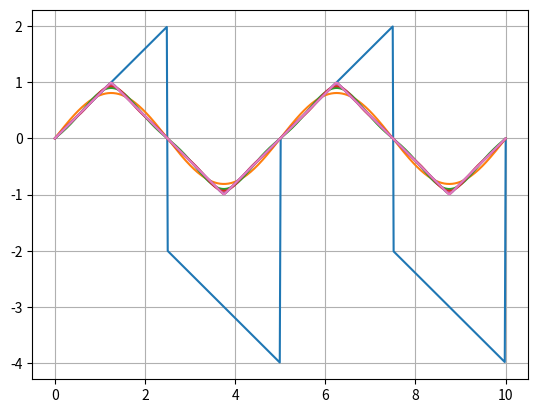

The script that saved this image:
#!/usr/bin/env python3

import numpy as np

import matplotlib.pyplot as plt

def creneau(x,amp=1,per=5):
    if x%per <= per/2:
        return amp
    return -amp

def triangle(x,amp=1,per=5):
    if x%per <= per/2:
        return (x%per+per/4)*4/per - amp
    return amp - (x%per+per/4)*4/per



x = np.linspace(0,10,num=500);
y=np.array(list(map(triangle,x)))
plt.plot(x,y)


def decomp_creneau(x,n,per=5):
    decomp = np.zeros(np.size(x));
    for k in range(1,n+1,2):
       decomp += 1/k*np.sin(2*np.pi*k*x/per)
    return decomp*4/np.pi
def decomp_triangle(x,n,per=5):
    decomp = np.zeros(np.size(x));
    for k in range(1,n+1,2):
       decomp += ((-1)**((k-1)/2)/(k**2))*np.sin(2*np.pi*k*x/per)
    return decomp*8/(np.pi**2)
       
A = x
iters= [1,3,5,15,50,100]
for n in iters:
    y=decomp_triangle(x,n)
    A=np.vstack([A,y])
    plt.plot(x,y)

head='x,'+str(iters)[1:-1]
np.savetxt('triangle.csv',A.T,fmt='%.5f',delimiter=',',header=head,comments='')
plt.grid()
plt.show()